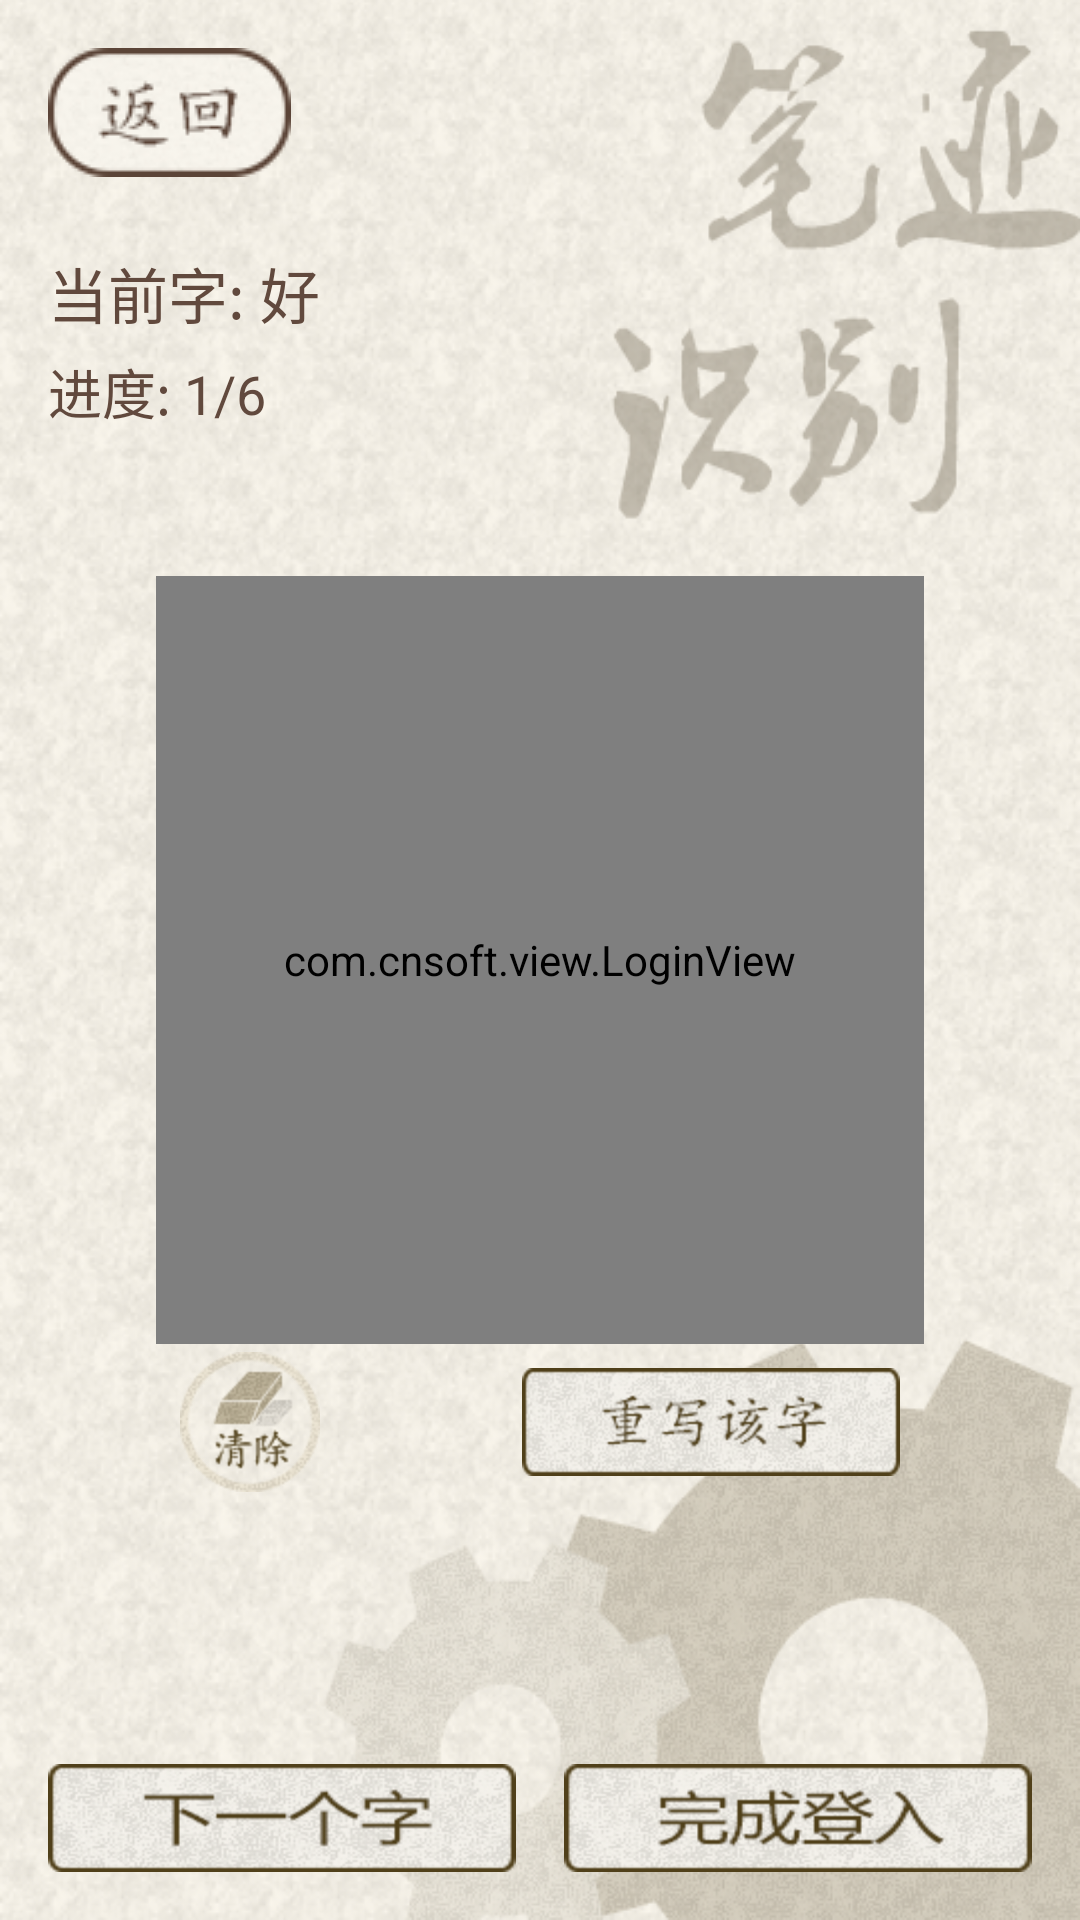

Write the Android layout XML for this screen, with the resource values it uses.
<!-- AndroidManifest.xml: application theme AppTheme -->
<!-- res/layout/activity_login.xml -->
<?xml version="1.0" encoding="utf-8"?>
<RelativeLayout xmlns:android="http://schemas.android.com/apk/res/android"
    android:layout_width="match_parent"
    android:layout_height="match_parent"
    android:background="@drawable/bg">

  	<Button
  	    android:id="@+id/iv_loginBack"
  	    android:layout_width="wrap_content"
  	    android:layout_height="wrap_content"
  	    android:layout_margin="16dp"
  	    android:background="@drawable/back_selector" />
		 <TextView
            android:id="@+id/tv_loginHint"
            android:layout_width="wrap_content"
            android:layout_height="wrap_content"
            android:layout_below="@id/iv_loginBack"
            android:text="当前字: 好"
            android:layout_alignLeft="@id/iv_loginBack"
            android:layout_marginTop="8dp"
            android:textColor="#61493D"
            android:textSize="@dimen/txtsize_title" />
        <TextView
            android:id="@+id/tv_loginProcess"
            android:layout_width="wrap_content"
            android:layout_height="wrap_content"
            android:layout_alignLeft="@id/iv_loginBack"
            android:text="进度: 1/6"
            android:layout_below="@id/tv_loginHint"
            android:textColor="#61493D"
            android:layout_marginTop="5dp"
            android:textSize="@dimen/txtsize_subhead" />
		 <com.cnsoft.view.LoginView
            android:id="@+id/v_loginDraw"
            android:layout_width="256dp"
            android:layout_height="256dp"
            android:layout_centerInParent="true"
            android:focusable="true"
            android:background="@drawable/view_shape"
            android:focusableInTouchMode="true" />
        <Button
            android:id="@+id/btn_loginClearOne"
            android:layout_width="wrap_content"
            android:layout_height="wrap_content"
            android:background="@drawable/rewrite_selector"
            android:layout_below="@id/v_loginDraw"
            android:layout_margin="8dp"
            android:layout_alignRight="@+id/v_loginDraw"
            />
        <LinearLayout 
            android:layout_height="wrap_content"
            android:layout_width="match_parent"
            android:orientation="horizontal"
            android:layout_margin="16dp"
            android:layout_alignParentBottom="true">
            <Button
                android:id="@+id/btn_loginClear"
                android:layout_width="0dp"
                android:layout_height="wrap_content"
                android:layout_weight="1"
                android:background="@drawable/next_selector"/>
            <View
                android:layout_width="16dp"
                android:layout_height="1dp"/>
            <Button
                android:id="@+id/btn_loginOk"
                android:layout_width="0dp"
                android:layout_height="wrap_content"
                android:layout_weight="1"
                android:background="@drawable/finish_dr_selector"/>
        </LinearLayout>

        <Button
            android:id="@+id/btn_totalClear"
            android:layout_width="wrap_content"
            android:layout_height="wrap_content"
            android:layout_alignBaseline="@+id/btn_loginClearOne"
            android:layout_alignBottom="@+id/btn_loginClearOne"
            android:layout_alignLeft="@+id/v_loginDraw"
            android:layout_margin="8dp"
            android:background="@drawable/qc_selector" />
            
</RelativeLayout>
<!-- resources referenced by this layout -->
<resources>
  <dimen name="txtsize_subhead">18sp</dimen>
  <dimen name="txtsize_title">20sp</dimen>
  <!-- drawable back_selector (drawable) -->
  <?xml version="1.0" encoding="utf-8"?>
  <selector xmlns:android="http://schemas.android.com/apk/res/android" >
      <item android:drawable="@drawable/back_an" android:state_pressed="true"></item>
      <item android:drawable="@drawable/back" android:state_pressed="false"></item>
  
  </selector>
  <!-- drawable bg: png bitmap (drawable-xhdpi, 215796 bytes) -->
  <!-- drawable finish_dr_selector (drawable) -->
  <?xml version="1.0" encoding="utf-8"?>
  <selector xmlns:android="http://schemas.android.com/apk/res/android" >
      <item android:drawable="@drawable/finish_dr_an" android:state_pressed="true"></item>
      <item android:drawable="@drawable/finish_dr" android:state_pressed="false"></item>
  
  </selector>
  <!-- drawable next_selector (drawable) -->
  <?xml version="1.0" encoding="utf-8"?>
  <selector xmlns:android="http://schemas.android.com/apk/res/android" >
      <item android:drawable="@drawable/next_an" android:state_pressed="true"></item>
      <item android:drawable="@drawable/next" android:state_pressed="false"></item>
  
  </selector>
  <!-- drawable qc_selector (drawable) -->
  <?xml version="1.0" encoding="utf-8"?>
  <selector xmlns:android="http://schemas.android.com/apk/res/android" >
      <item android:drawable="@drawable/qc_button_an" android:state_pressed="true"></item>
      <item android:drawable="@drawable/qc_button" android:state_pressed="false"></item>
  
  </selector>
  <!-- drawable rewrite_selector (drawable) -->
  <?xml version="1.0" encoding="utf-8"?>
  <selector xmlns:android="http://schemas.android.com/apk/res/android" >
      <item android:drawable="@drawable/rewrite_an" android:state_pressed="true"></item>
      <item android:drawable="@drawable/rewrite" android:state_pressed="false"></item>
  
  </selector>
  <!-- drawable view_shape (drawable) -->
  <?xml version="1.0" encoding="utf-8"?>
  <shape xmlns:android="http://schemas.android.com/apk/res/android" android:shape="rectangle">
      <stroke android:width="2dp" android:color="#61493D"/>
  
  </shape>
  <style name="AppTheme" parent="AppBaseTheme">
          
             <item name="android:windowNoTitle">true</item>
      </style>
  <!-- drawable back_an: png bitmap (drawable-mdpi, 8526 bytes) -->
  <!-- drawable back: png bitmap (drawable-mdpi, 8111 bytes) -->
  <!-- drawable finish_dr_an: png bitmap (drawable-hdpi, 18667 bytes) -->
  <!-- drawable finish_dr: png bitmap (drawable-hdpi, 18999 bytes) -->
  <!-- drawable next_an: png bitmap (drawable-hdpi, 17920 bytes) -->
  <!-- drawable next: png bitmap (drawable-hdpi, 18210 bytes) -->
  <!-- drawable qc_button_an: png bitmap (drawable-hdpi, 13199 bytes) -->
  <!-- drawable qc_button: png bitmap (drawable-hdpi, 14022 bytes) -->
  <!-- drawable rewrite_an: png bitmap (drawable-hdpi, 19194 bytes) -->
  <!-- drawable rewrite: png bitmap (drawable-hdpi, 19521 bytes) -->
  <style name="AppBaseTheme" parent="android:Theme.Light.NoTitleBar">
          
      </style>
</resources>
